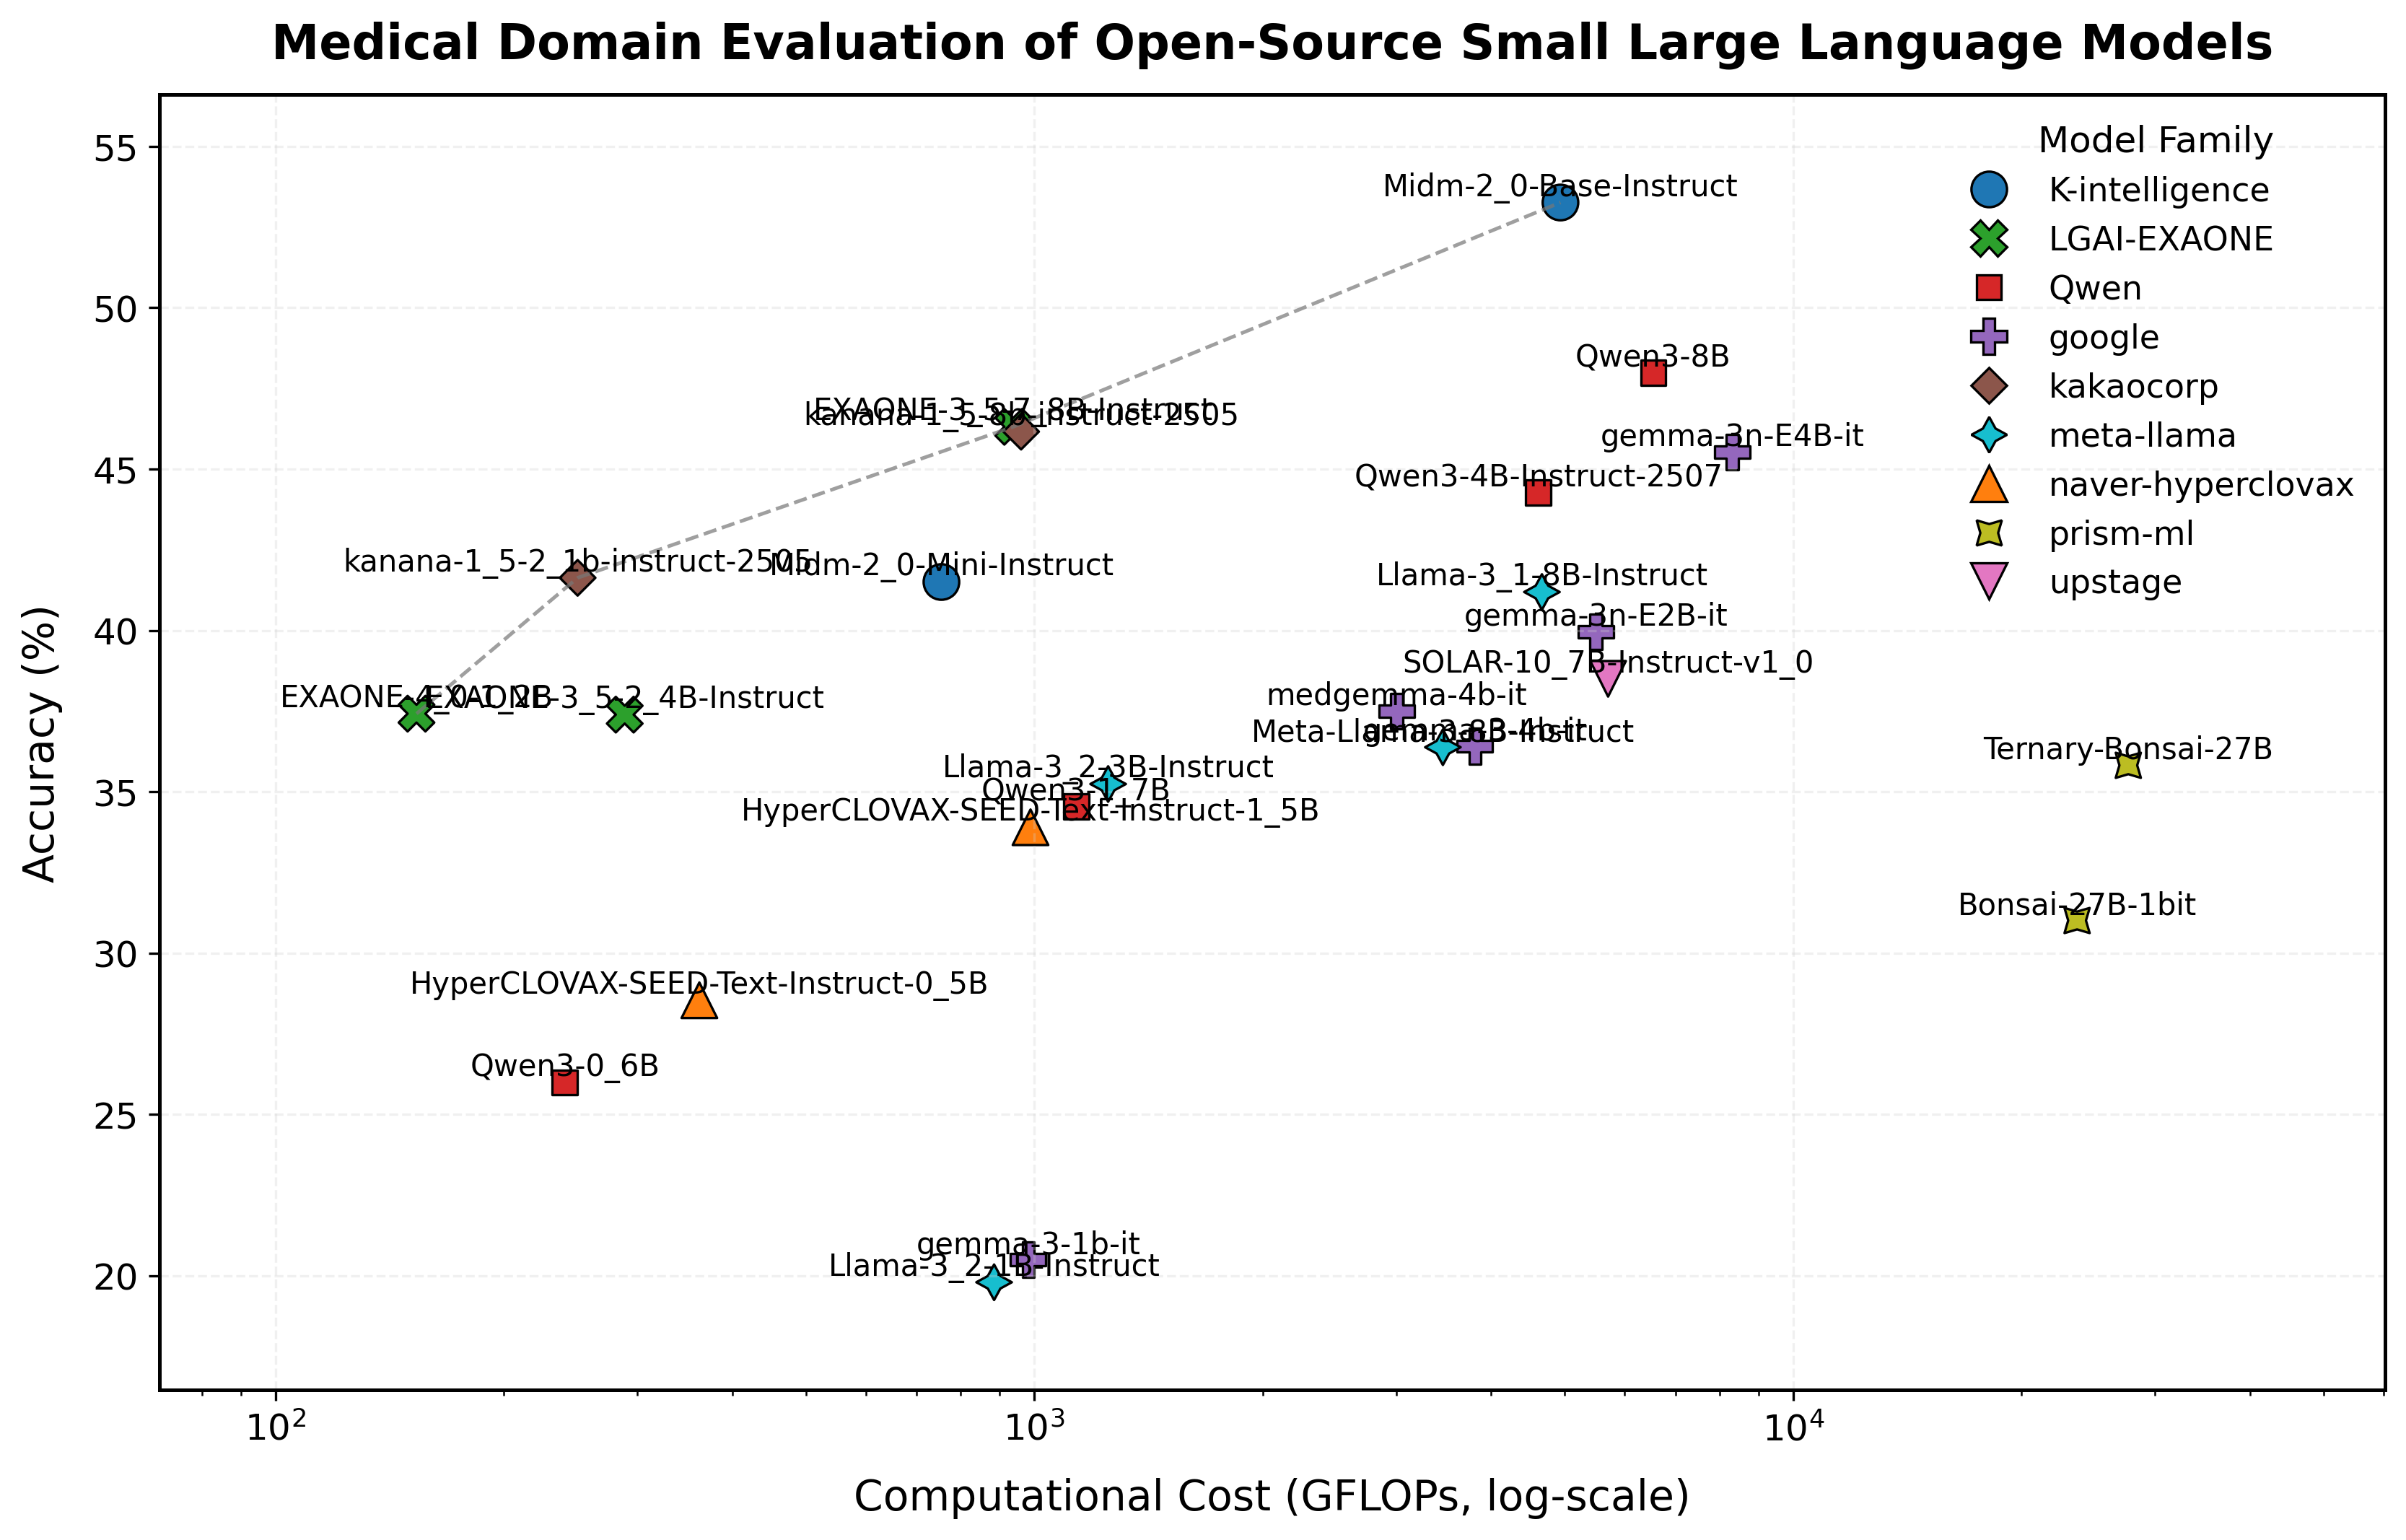

Source data for this figure (header and first rows):
model_group, model_name, accuracy (%), avg_time_per_token (s), mean_flops (GFlops)
K-intelligence, Midm-2_0-Mini-Instruct, 41.5, 0.024, 754.5
K-intelligence, Midm-2_0-Base-Instruct, 53.26, 0.212, 4936
LGAI-EXAONE, EXAONE-3_5-2_4B-Instruct, 37.39, 0.009, 288.6
LGAI-EXAONE, EXAONE-4_0-1_2B, 37.42, 0.01, 153.4
LGAI-EXAONE, EXAONE-3_5-7_8B-Instruct, 46.31, 0.019, 938.1
Qwen, Qwen3-0_6B, 25.99, 0.01, 240.7
Qwen, Qwen3-1_7B, 34.54, 0.01, 1136
Qwen, Qwen3-4B-Instruct-2507, 44.28, 0.017, 4617
Qwen, Qwen3-8B, 47.98, 0.026, 6542
google, gemma-3-1b-it, 20.5, 0.012, 981.8
google, gemma-3-4b-it, 36.41, 0.019, 3808
google, medgemma-4b-it, 37.5, 0.019, 3004
google, gemma-3n-E2B-it, 39.96, 0.027, 5498
google, gemma-3n-E4B-it, 45.53, 0.031, 8312
kakaocorp, kanana-1_5-2_1b-instruct-2505, 41.63, 0.013, 250.2
kakaocorp, kanana-1_5-8b-instruct-2505, 46.16, 0.021, 960.8
meta-llama, Llama-3_2-1B-Instruct, 19.8, 0.006, 885.2
meta-llama, Llama-3_2-3B-Instruct, 35.24, 0.011, 1251
meta-llama, Meta-Llama-3-8B-Instruct, 36.38, 0.02, 3455
meta-llama, Llama-3_1-8B-Instruct, 41.19, 0.02, 4666
naver-hyperclovax, HyperCLOVAX-SEED-Text-Instruct-0_5B, 28.54, 0.012, 361.9
naver-hyperclovax, HyperCLOVAX-SEED-Text-Instruct-1_5B, 33.9, 0.012, 988.6
prism-ml, Bonsai-27B-1bit, 31.01, 0.012, 23670
prism-ml, Ternary-Bonsai-27B, 35.82, 0.014, 27650
upstage, SOLAR-10_7B-Instruct-v1_0, 38.5, 0.108, 5704
